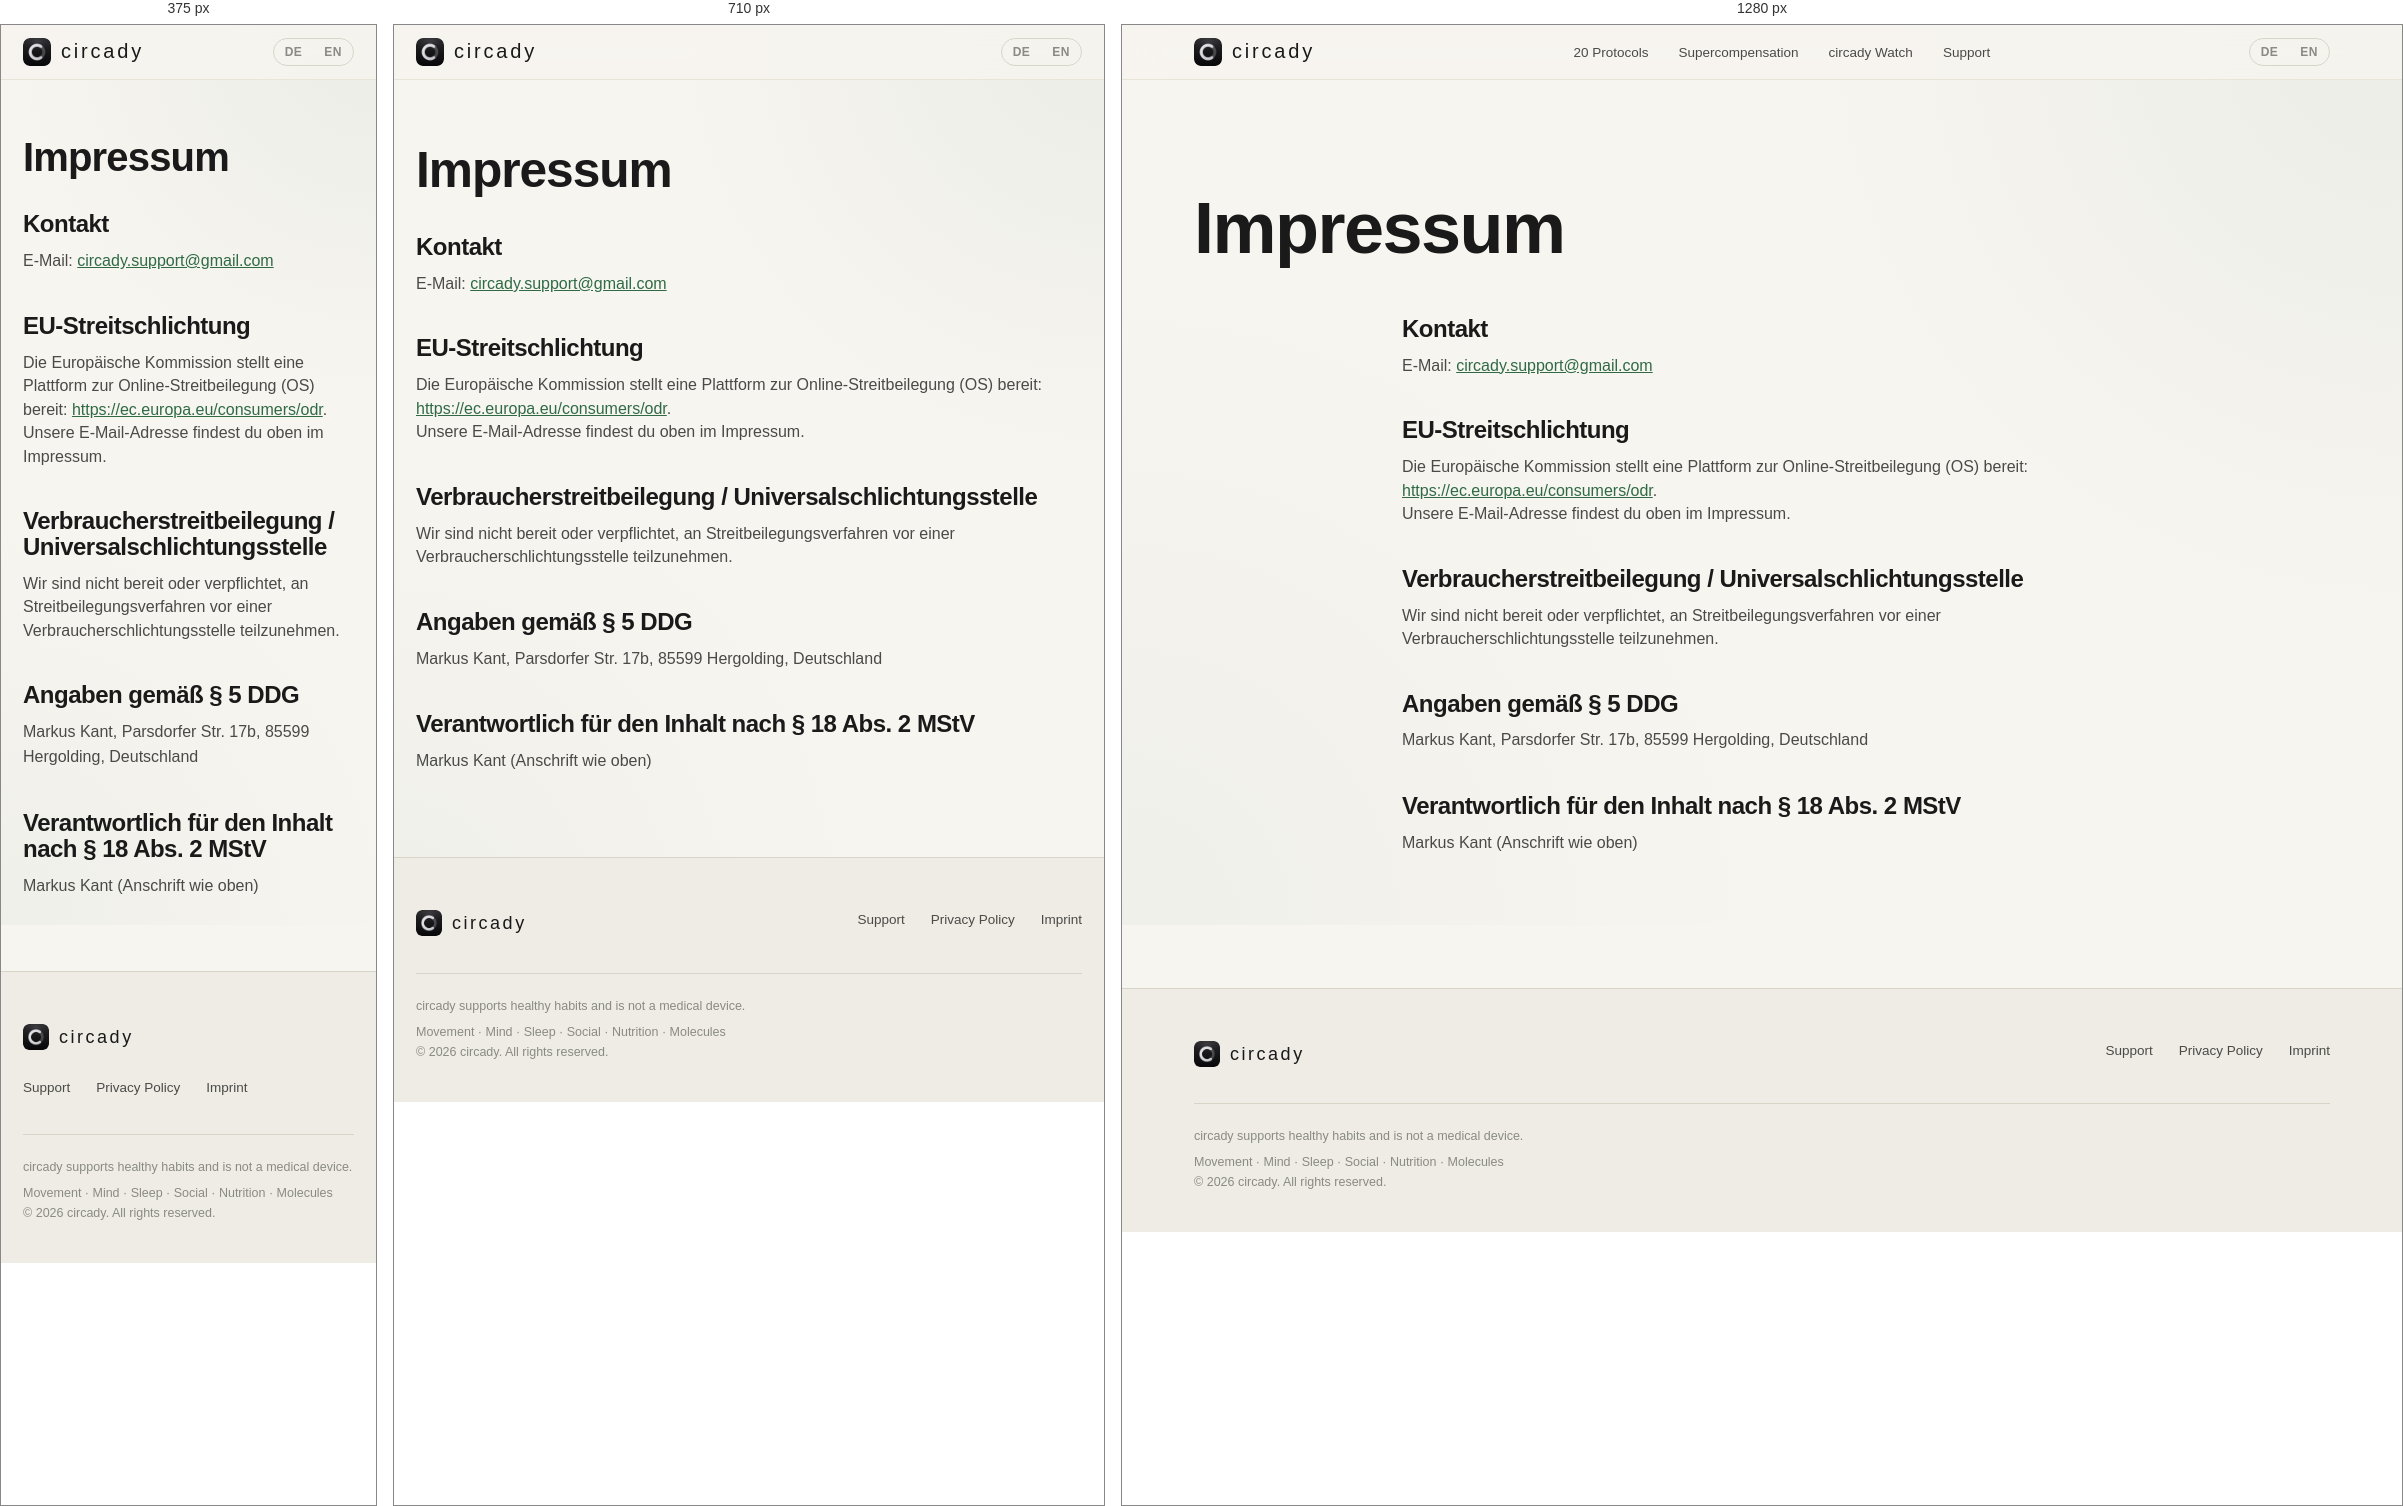
Rendered at 375 px, 710 px and 1280 px, left to right.

<!-- file: imprint.html -->
<!DOCTYPE html>
<html lang="de">
<head>
  <meta charset="UTF-8">
  <meta name="viewport" content="width=device-width, initial-scale=1">
  <title>Impressum — circady</title>
  <meta name="description" content="Impressum der circady App.">
  <meta name="robots" content="noindex">
  <link rel="icon" type="image/png" href="assets/favicon-64.png">
  <link rel="apple-touch-icon" href="assets/apple-touch-icon.png">
  <link rel="stylesheet" href="assets/styles.css">
</head>
<body>

  <header class="site-header">
    <nav class="nav" aria-label="Main">
      <a class="brand" href="index.html" aria-label="circady — home">
        <img src="assets/app-icon.png" alt="">
        <span class="brand-name">circady</span>
      </a>
      <ul class="nav-links">
        <li><a href="index.html#features" data-i18n="nav.protocols20">20 Protocols</a></li>
        <li><a href="index.html#muscle" data-i18n="nav.supercomp">Supercompensation</a></li>
        <li><a href="index.html#watch" data-i18n="nav.watch">circady Watch</a></li>
        <li><a href="support.html" data-i18n="nav.support">Support</a></li>
      </ul>
      <div class="nav-right">
        <div class="lang-switch" role="group" aria-label="Language">
          <button type="button" data-lang="de">DE</button>
          <button type="button" data-lang="en">EN</button>
        </div>
      </div>
    </nav>
  </header>

  <main>
    <section class="page-hero">
      <div class="container">
        <h1 data-i18n="footer.imprint">Impressum</h1>
      </div>
    </section>

    <div class="container">
      <article class="legal">
        <h2>Kontakt</h2>
        <p>E-Mail: <a href="mailto:circady.support@gmail.com">circady.support@gmail.com</a></p>

        <h2>EU-Streitschlichtung</h2>
        <p>
          Die Europäische Kommission stellt eine Plattform zur Online-Streitbeilegung (OS)
          bereit:
          <a href="https://ec.europa.eu/consumers/odr" target="_blank" rel="noopener">https://ec.europa.eu/consumers/odr</a>.<br>
          Unsere E-Mail-Adresse findest du oben im Impressum.
        </p>

        <h2>Verbraucherstreitbeilegung / Universalschlichtungsstelle</h2>
        <p>
          Wir sind nicht bereit oder verpflichtet, an Streitbeilegungsverfahren vor einer
          Verbraucherschlichtungsstelle teilzunehmen.
        </p>

        <h2>Angaben gemäß § 5 DDG</h2>
        <p class="legal-min">Markus Kant, Parsdorfer Str. 17b, 85599 Hergolding, Deutschland</p>

        <h2>Verantwortlich für den Inhalt nach § 18 Abs. 2 MStV</h2>
        <p class="legal-min">Markus Kant (Anschrift wie oben)</p>
      </article>
    </div>
  </main>

  <footer class="site-footer">
    <div class="container">
      <div class="footer-grid">
        <div class="footer-brand">
          <img src="assets/app-icon.png" alt="">
          <span class="brand-name">circady</span>
        </div>
        <nav class="footer-links" aria-label="Footer">
          <a href="support.html" data-i18n="footer.support">Support</a>
          <a href="privacy.html" data-i18n="footer.privacy">Privacy Policy</a>
          <a href="imprint.html" data-i18n="footer.imprint">Imprint</a>
        </nav>
      </div>
      <div class="footer-bottom">
        <p data-i18n="footer.disclaimer">circady supports healthy habits and is not a medical device.</p>
        <p class="footer-pillars" data-i18n="footer.pillars">Movement · Mind · Sleep · Social · Nutrition · Molecules</p>
        <p data-i18n="footer.copyright">© 2026 circady. All rights reserved.</p>
      </div>
    </div>
  </footer>

  <script src="assets/i18n.js"></script>
</body>
</html>


/* @media block from styles.css */
@media (max-width: 860px) {
  .spotlight { grid-template-columns: 1fr; }
  .sc-row { grid-template-columns: 1fr; }
  .grid-3 { grid-template-columns: 1fr; }
  .download-box { grid-template-columns: 1fr; justify-items: center; text-align: center; }
  .download-actions { justify-content: center; }
  .nav-links { display: none; }
}

/* @media block from styles.css */
@media (max-width: 560px) {
  body { font-size: 16px; }
  .footer-grid { flex-direction: column; }
  .hero-cta { flex-direction: column; }
  .hero-cta .btn, .hero-cta .appstore-badge { width: 100%; }
  .phone:nth-child(2) { margin-bottom: 0; }
}